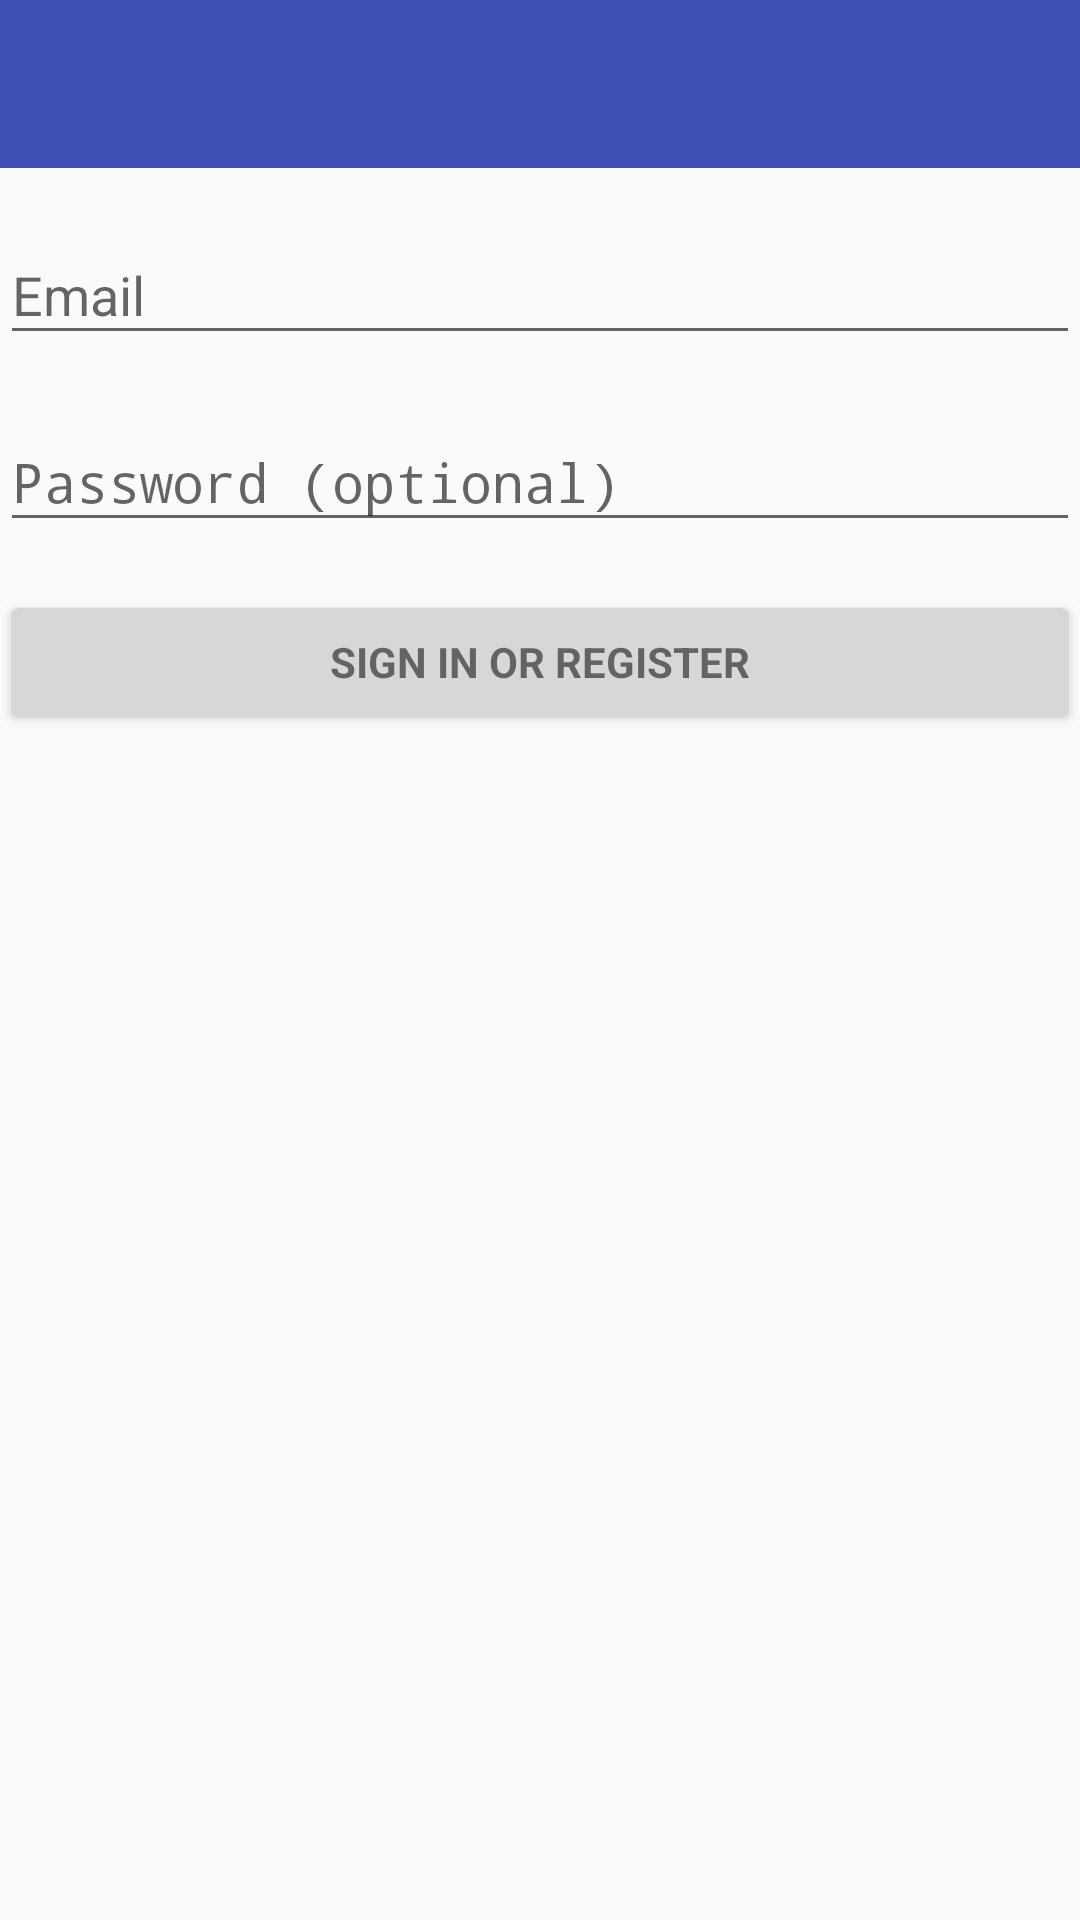

Here is an Android app screen rendered from its layout file. Give the layout XML and the strings, colors and styles it references.
<!-- AndroidManifest.xml: application theme AppTheme -->
<!-- res/layout/activity_login_default.xml -->
<LinearLayout xmlns:android="http://schemas.android.com/apk/res/android"
    xmlns:tools="http://schemas.android.com/tools"
    android:layout_width="match_parent"
    android:layout_height="match_parent"
    xmlns:app="http://schemas.android.com/apk/res-auto"
    android:gravity="center_horizontal"
    android:orientation="vertical"
    tools:context=".activity.DefaultLoginActivity">

    <android.support.design.widget.AppBarLayout
        android:layout_width="match_parent"
        android:layout_height="wrap_content"
        android:theme="@style/AppTheme.AppBarOverlay">

        <android.support.v7.widget.Toolbar
            android:id="@+id/toolbar_login"
            android:layout_width="match_parent"
            android:layout_height="?attr/actionBarSize"
            android:background="?attr/colorPrimary"
            app:popupTheme="@style/AppTheme.PopupOverlay" />

    </android.support.design.widget.AppBarLayout>


    
    <ProgressBar
        android:id="@+id/login_progress"
        style="?android:attr/progressBarStyleLarge"
        android:layout_width="wrap_content"
        android:layout_height="wrap_content"
        android:layout_marginBottom="8dp"
        android:visibility="gone" />

    <ScrollView
        android:id="@+id/login_form"
        android:layout_width="match_parent"
        android:layout_height="match_parent">

        <LinearLayout
            android:id="@+id/email_login_form"
            android:layout_width="match_parent"
            android:layout_height="wrap_content"
            android:orientation="vertical">

            <android.support.design.widget.TextInputLayout
                android:layout_width="match_parent"
                android:layout_height="wrap_content"
                android:layout_marginTop="10sp">

                <AutoCompleteTextView
                    android:id="@+id/email"
                    android:layout_width="match_parent"
                    android:layout_height="wrap_content"
                    android:hint="@string/prompt_email"
                    android:inputType="textEmailAddress"
                    android:maxLines="1"
                    android:singleLine="true" />

            </android.support.design.widget.TextInputLayout>

            <android.support.design.widget.TextInputLayout
                android:layout_width="match_parent"
                android:layout_height="wrap_content"
                android:layout_marginTop="10sp">

                <EditText
                    android:id="@+id/password"
                    android:layout_width="match_parent"
                    android:layout_height="wrap_content"
                    android:hint="@string/prompt_password"
                    android:imeActionId="@+id/login"
                    android:imeActionLabel="@string/action_sign_in_short"
                    android:imeOptions="actionUnspecified"
                    android:inputType="textPassword"
                    android:maxLines="1"
                    android:singleLine="true" />

            </android.support.design.widget.TextInputLayout>

            <Button
                android:id="@+id/email_sign_in_button"
                style="?android:textAppearanceSmall"
                android:layout_width="match_parent"
                android:layout_height="wrap_content"
                android:layout_marginTop="16dp"
                android:text="@string/action_sign_in"
                android:textStyle="bold" />

        </LinearLayout>
    </ScrollView>
</LinearLayout>
<!-- resources referenced by this layout -->
<resources>
  <string name="action_sign_in">Sign in or register</string>
  <string name="action_sign_in_short">Sign in</string>
  <string name="prompt_email">Email</string>
  <string name="prompt_password">Password (optional)</string>
  <style name="AppTheme.AppBarOverlay" parent="ThemeOverlay.AppCompat.Dark.ActionBar" />
  <style name="AppTheme.PopupOverlay" parent="ThemeOverlay.AppCompat.Light" />
  <style name="AppTheme" parent="Theme.AppCompat.Light.DarkActionBar">
          
          <item name="colorPrimary">@color/colorPrimary</item>
          <item name="colorPrimaryDark">@color/colorPrimaryDark</item>
          <item name="colorAccent">@color/colorAccent</item>
      </style>
  <color name="colorPrimary">#3F51B5</color>
  <color name="colorPrimaryDark">#303F9F</color>
  <color name="colorAccent">#FF4081</color>
</resources>
